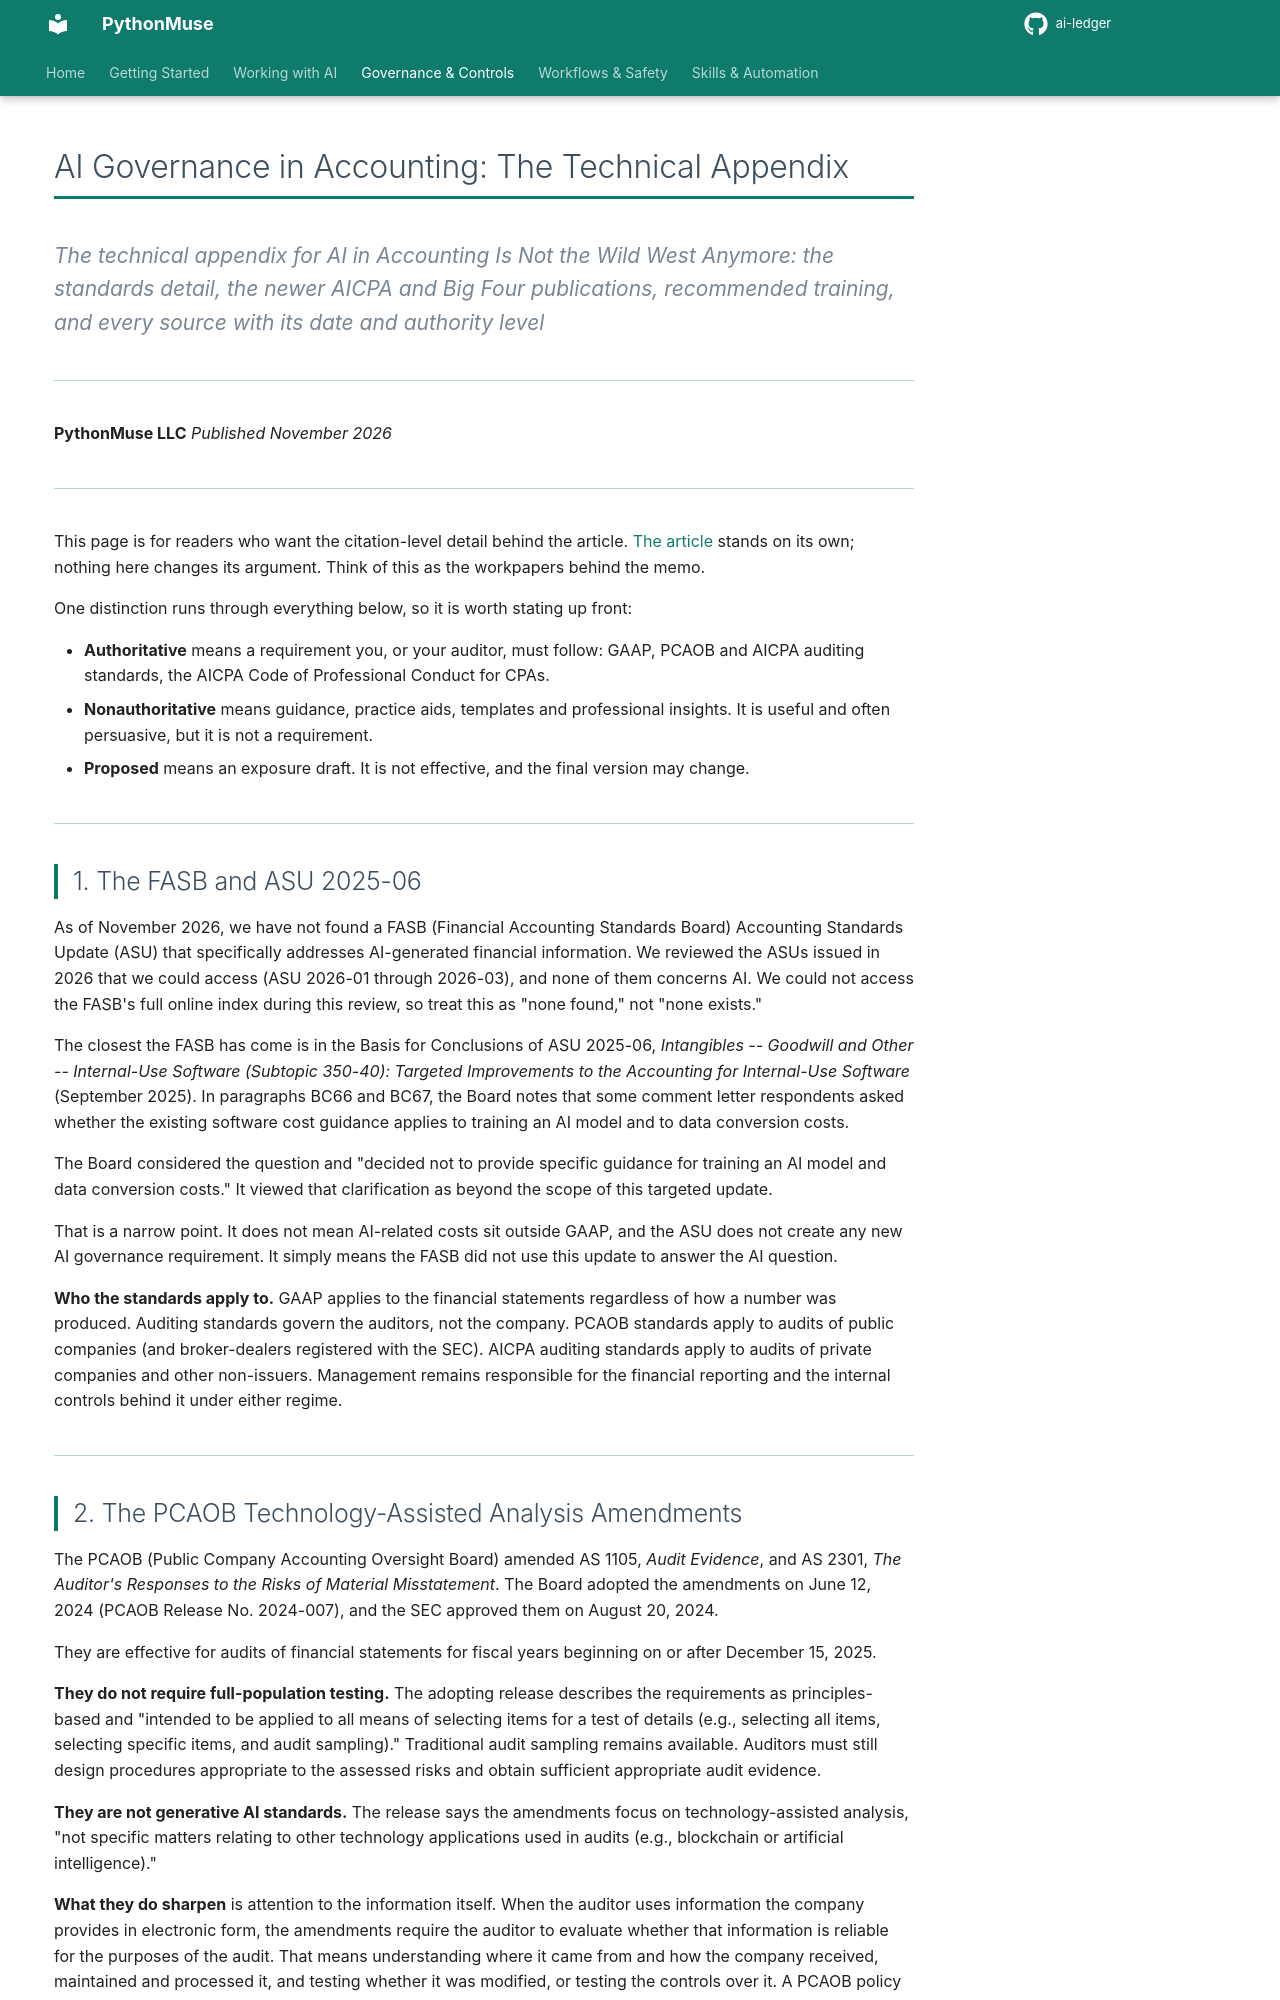

repository: PythonMuse/ai-ledger · page: 04-ai-governance-in-accounting/technical-appendix/index.html · generator: mkdocs

# AI Governance in Accounting: The Technical Appendix

*The technical appendix for _AI in Accounting Is Not the Wild West Anymore_: the standards detail, the newer AICPA and Big Four publications, recommended training, and every source with its date and authority level*

---

**PythonMuse LLC**
*Published November 2026*

---

This page is for readers who want the citation-level detail behind the article. [The article](./README.md) stands on its own; nothing here changes its argument. Think of this as the workpapers behind the memo.

One distinction runs through everything below, so it is worth stating up front:

- **Authoritative** means a requirement you, or your auditor, must follow: GAAP, PCAOB and AICPA auditing standards, the AICPA Code of Professional Conduct for CPAs.
- **Nonauthoritative** means guidance, practice aids, templates and professional insights. It is useful and often persuasive, but it is not a requirement.
- **Proposed** means an exposure draft. It is not effective, and the final version may change.

---

## 1. The FASB and ASU 2025-06

As of November 2026, we have not found a FASB (Financial Accounting Standards Board) Accounting Standards Update (ASU) that specifically addresses AI-generated financial information. We reviewed the ASUs issued in 2026 that we could access (ASU 2026-01 through 2026-03), and none of them concerns AI. We could not access the FASB's full online index during this review, so treat this as "none found," not "none exists."

The closest the FASB has come is in the Basis for Conclusions of ASU 2025-06, *Intangibles -- Goodwill and Other -- Internal-Use Software (Subtopic 350-40): Targeted Improvements to the Accounting for Internal-Use Software* (September 2025). In paragraphs BC66 and BC67, the Board notes that some comment letter respondents asked whether the existing software cost guidance applies to training an AI model and to data conversion costs.

The Board considered the question and "decided not to provide specific guidance for training an AI model and data conversion costs." It viewed that clarification as beyond the scope of this targeted update.

That is a narrow point. It does not mean AI-related costs sit outside GAAP, and the ASU does not create any new AI governance requirement. It simply means the FASB did not use this update to answer the AI question.

**Who the standards apply to.** GAAP applies to the financial statements regardless of how a number was produced. Auditing standards govern the auditors, not the company. PCAOB standards apply to audits of public companies (and broker-dealers registered with the SEC). AICPA auditing standards apply to audits of private companies and other non-issuers. Management remains responsible for the financial reporting and the internal controls behind it under either regime.

---

## 2. The PCAOB Technology-Assisted Analysis Amendments

The PCAOB (Public Company Accounting Oversight Board) amended AS 1105, *Audit Evidence*, and AS 2301, *The Auditor's Responses to the Risks of Material Misstatement*. The Board adopted the amendments on June 12, 2024 (PCAOB Release No. 2024-007), and the SEC approved them on August 20, 2024.

They are effective for audits of financial statements for fiscal years beginning on or after December 15, 2025.

**They do not require full-population testing.** The adopting release describes the requirements as principles-based and "intended to be applied to all means of selecting items for a test of details (e.g., selecting all items, selecting specific items, and audit sampling)." Traditional audit sampling remains available. Auditors must still design procedures appropriate to the assessed risks and obtain sufficient appropriate audit evidence.

**They are not generative AI standards.** The release says the amendments focus on technology-assisted analysis, "not specific matters relating to other technology applications used in audits (e.g., blockchain or artificial intelligence)."

**What they do sharpen** is attention to the information itself. When the auditor uses information the company provides in electronic form, the amendments require the auditor to evaluate whether that information is reliable for the purposes of the audit. That means understanding where it came from and how the company received, maintained and processed it, and testing whether it was modified, or testing the controls over it. A PCAOB policy statement (September 2025) and staff guidance (October 2025) address how that evaluation is applied in practice.

For accounting professionals, the practical translation is simple. A spreadsheet or a screenshot is not automatically bad evidence, and a polished data extract is not automatically good evidence. What matters is whether you can show where the information came from and that nobody (and nothing) changed it along the way. That is relevance, reliability, completeness and accuracy, judged against the purpose the information is used for.

---

## 3. The AICPA Practice Aid and the SOC 2 Proposal
